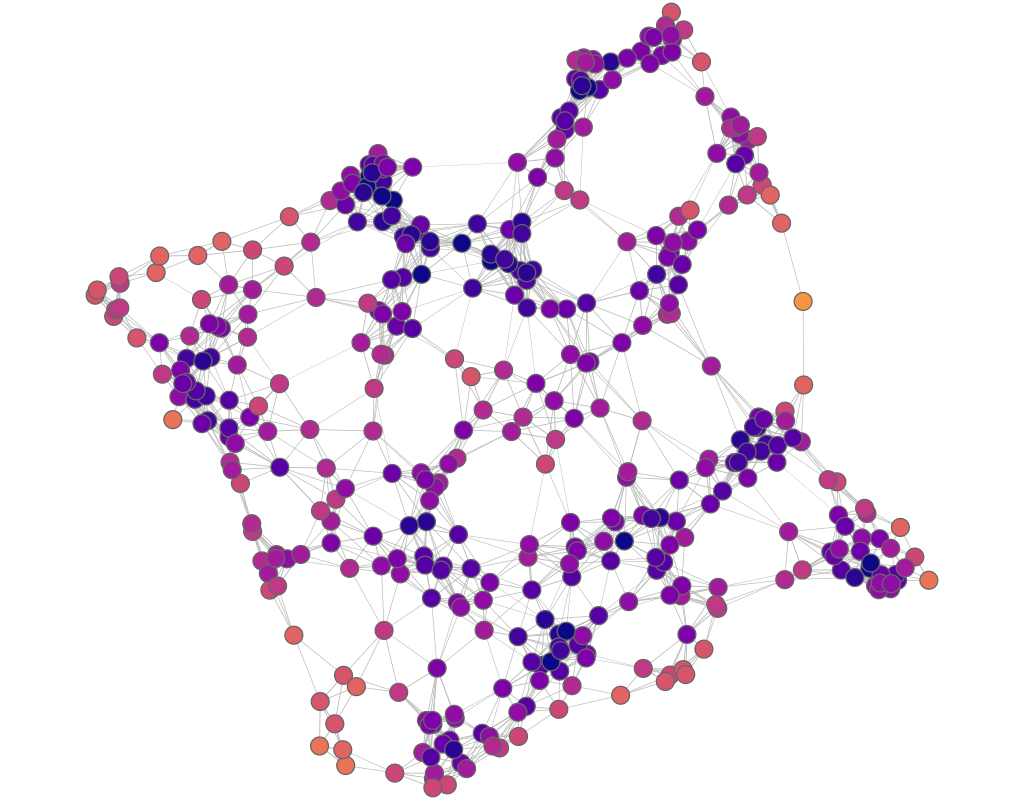

Values plotted in this chart, from the file beside it:
experiment, frame, file, download, jaccard, spanning_tree, quality, fdl_init, frameTime, crossing, crossingAngle, angularResolutionMin, angularResolutionDev, totalEnergy, avgMotion, maxMotion, trustworthy_k_idx, trustworthy_q_local, trustworthy_q_global, continuity_k_idx, continuity_q_local, continuity_q_global, lcmc_k_idx, lcmc_q_local
other_random_geometric_graph__400_0_1___…, 1, data/fdp/random_geometric_graph__400_0_1…, 1487, 8.5, 2.4, 0, 126.8, 0, 0.9949, 0.706, 0.09702, 0.5789, 0, 1968, 3213, 18, 0.9981, 0.9976, 18, 0.9982, 0.9979, 18, 0.7893
